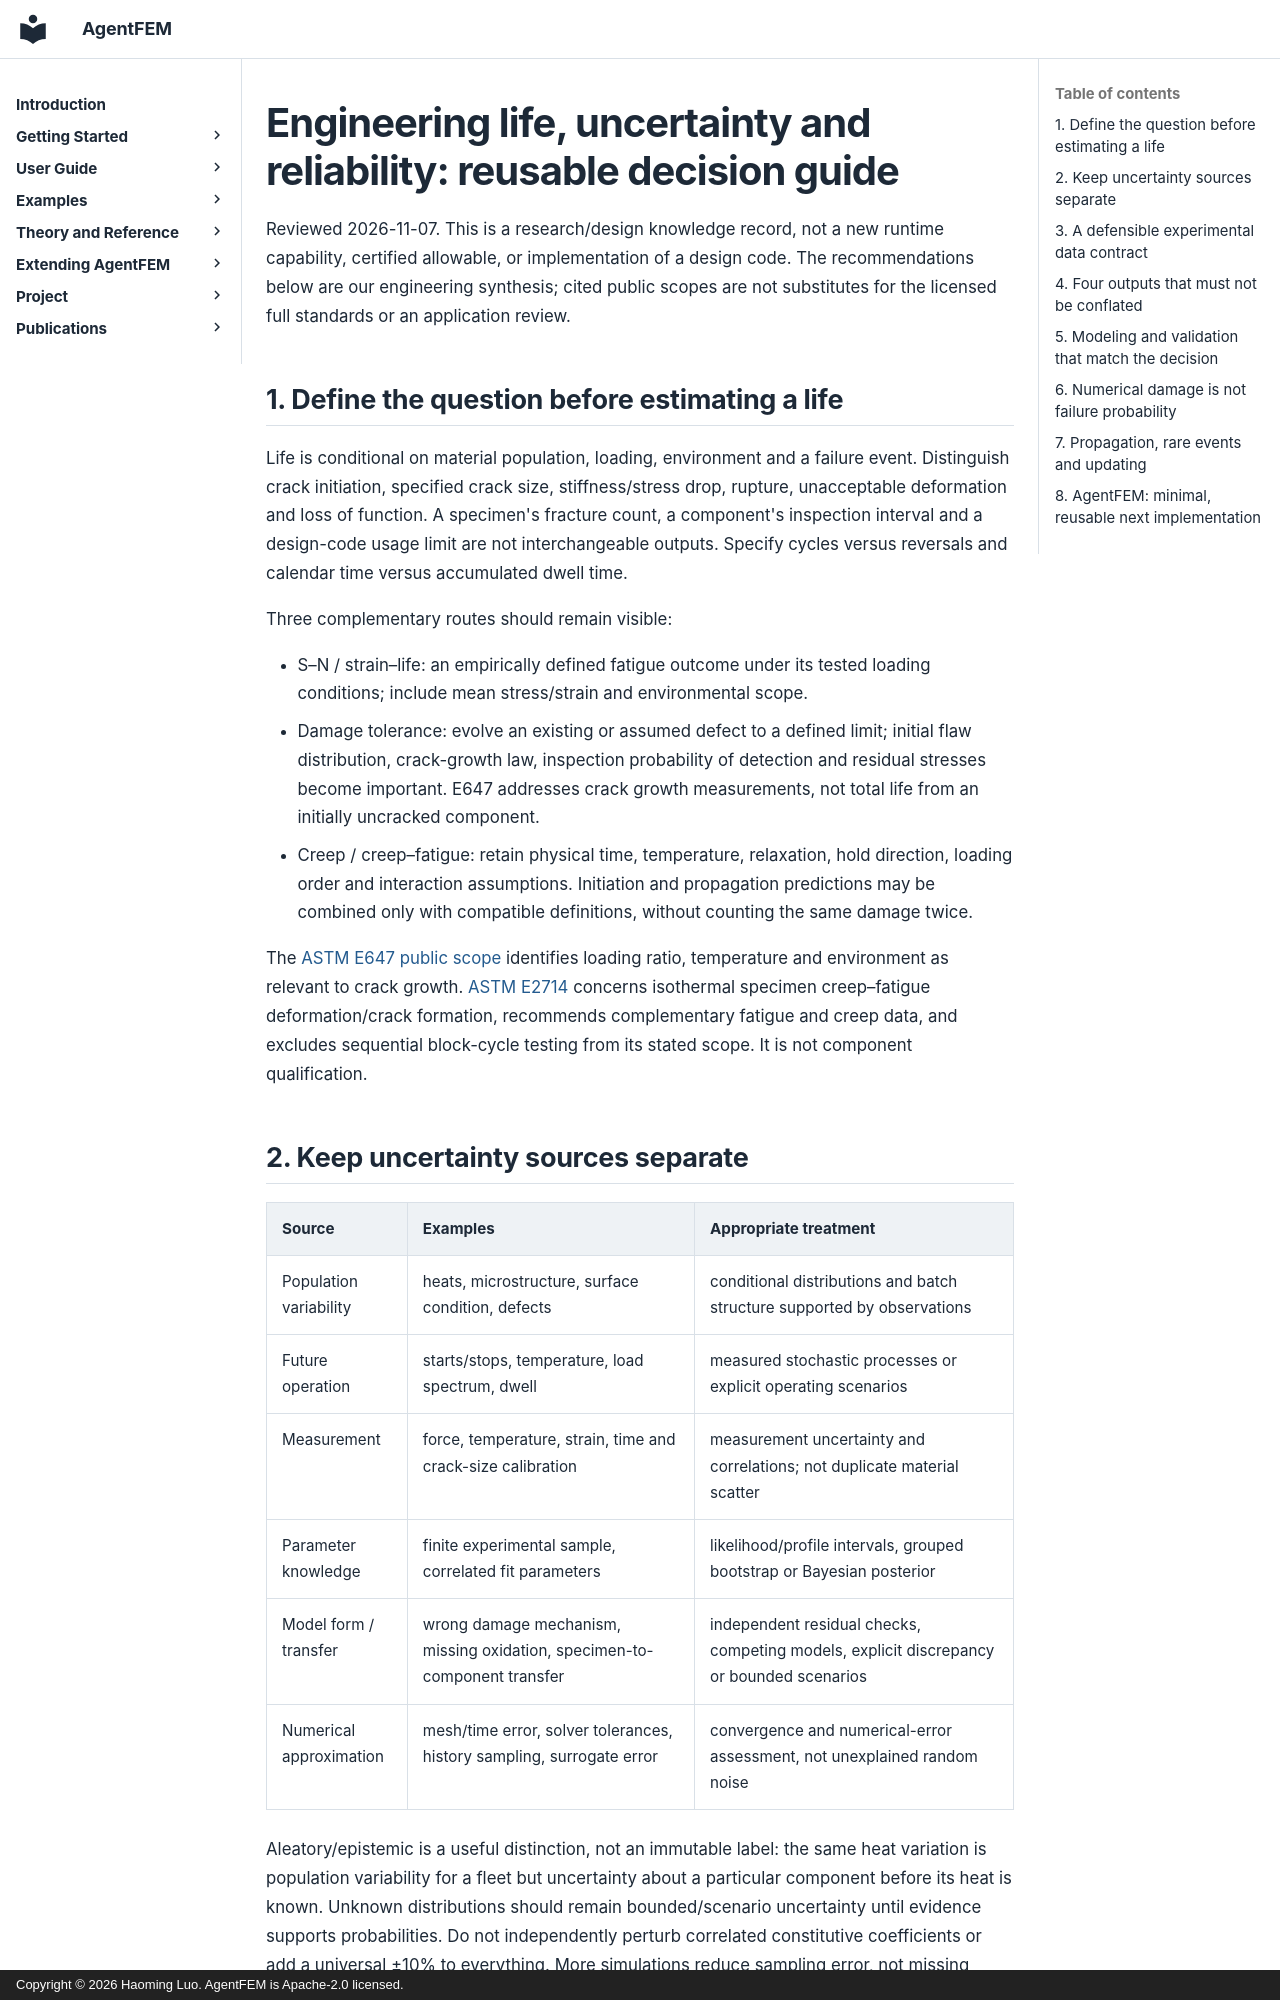

repository: haoming-luo/agentfem · page: internal/engineering_life_uncertainty_20261107/index.html · generator: mkdocs · copyright: Copyright © 2026 Haoming Luo. AgentFEM is Apache-2.0 licensed.

# Engineering life, uncertainty and reliability: reusable decision guide

Reviewed 2026-11-07. This is a research/design knowledge record, not a new
runtime capability, certified allowable, or implementation of a design code.
The recommendations below are our engineering synthesis; cited public scopes
are not substitutes for the licensed full standards or an application review.

## 1. Define the question before estimating a life

Life is conditional on material population, loading, environment and a failure
event. Distinguish crack initiation, specified crack size, stiffness/stress
drop, rupture, unacceptable deformation and loss of function. A specimen's
fracture count, a component's inspection interval and a design-code usage
limit are not interchangeable outputs. Specify cycles versus reversals and
calendar time versus accumulated dwell time.

Three complementary routes should remain visible:

- S–N / strain–life: an empirically defined fatigue outcome under its tested
  loading conditions; include mean stress/strain and environmental scope.
- Damage tolerance: evolve an existing or assumed defect to a defined limit;
  initial flaw distribution, crack-growth law, inspection probability of
  detection and residual stresses become important. E647 addresses crack
  growth measurements, not total life from an initially uncracked component.
- Creep / creep–fatigue: retain physical time, temperature, relaxation,
  hold direction, loading order and interaction assumptions. Initiation and
  propagation predictions may be combined only with compatible definitions,
  without counting the same damage twice.

The [ASTM E647 public scope](https://store.astm.org/standards/e647) identifies
loading ratio, temperature and environment as relevant to crack growth.
[ASTM E2714](https://store.astm.org/standards/e2714) concerns isothermal
specimen creep–fatigue deformation/crack formation, recommends complementary
fatigue and creep data, and excludes sequential block-cycle testing from its
stated scope. It is not component qualification.
